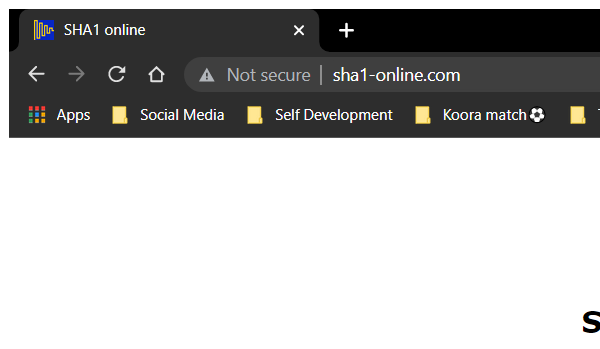
Task: Calculate Client Security Hash - UiPath Assignment

Workflow: SHA1_ProcessHash

Step 1: Attach Browser - SHA1 Online in window 'SHA1 online' (chrome.exe)

Step 2: type [in_HashFormula] into the text box (no picture)

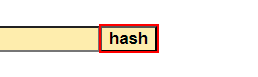
Step 3: click on the text box 'hash'

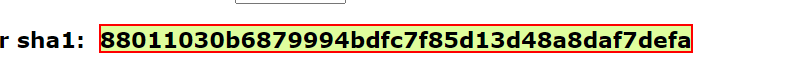
Step 4: get-text from the element